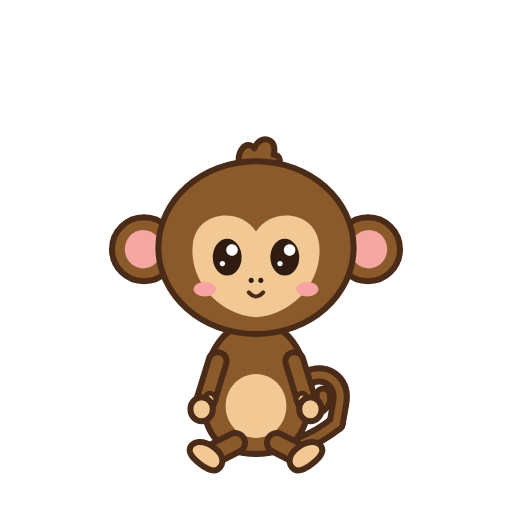
t = 0.00 s
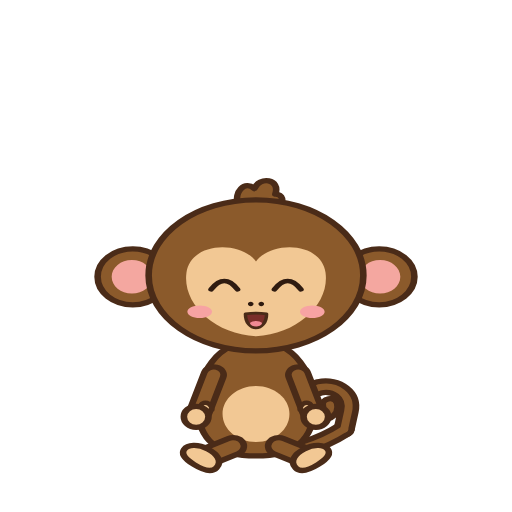
t = 0.27 s
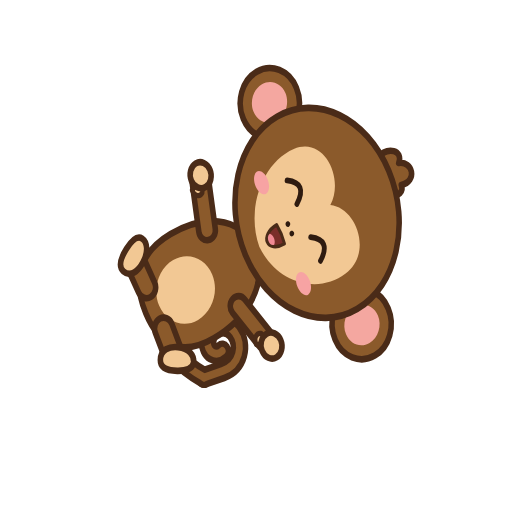
t = 0.50 s
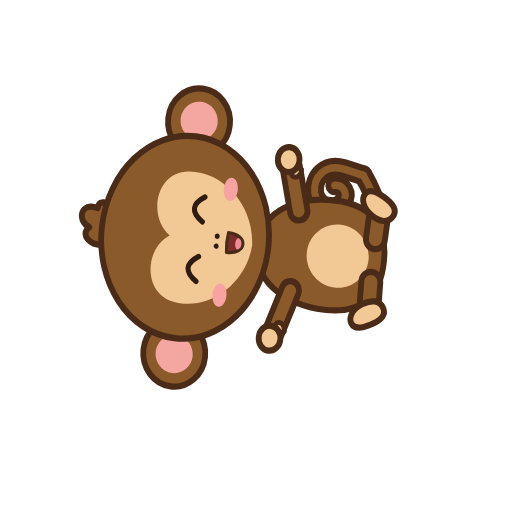
t = 0.80 s
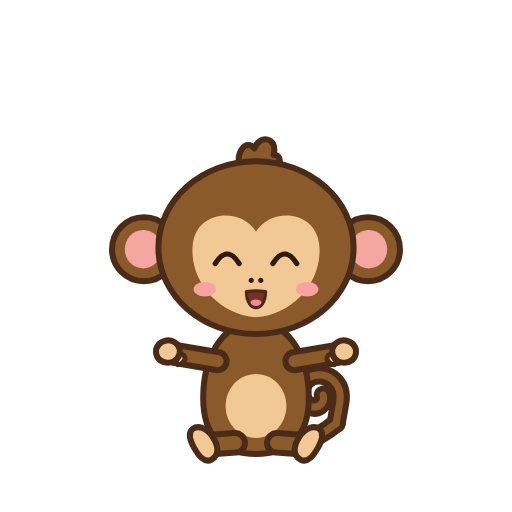
t = 1.07 s
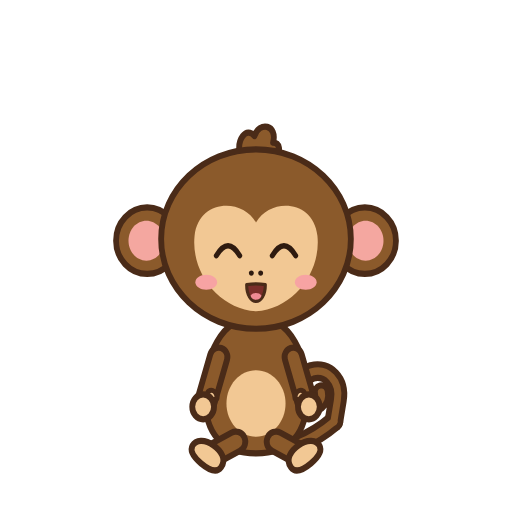
t = 1.33 s

The animated SVG that drew these frames (rendered in a browser with its animation timeline set to each time). Animation: 13 SMIL elements (animate=6,animateTransform=7); one cycle of 1.60 s, repeats indefinitely.

<svg data-clip="fun_spin" data-frames="48" data-fps="30" data-loop="true" xmlns="http://www.w3.org/2000/svg" viewBox="0 0 512 512" width="512" height="512">
<title>fun_spin</title>
<desc>Chibi monkey desktop pet - fun_spin (48 frames @ 30fps, loop)</desc>
<g class="n-branch">
</g>
<g class="n-pivot" transform="translate(256 470)">
<g class="n-char"><animateTransform attributeName="transform" type="translate" values="0 0;0 0;0 -90;0 0;0 0" dur="1.6000s" begin="0s" repeatCount="indefinite" fill="freeze" keyTimes="0;0.16667;0.41667;0.66667;1" calcMode="spline" keySplines="0.42 0 0.58 1;0.42 0 0.58 1;0.42 0 0.58 1;0.42 0 0.58 1"/><g><animateTransform attributeName="transform" type="scale" values="0.8 0.8;0.88 0.7;0.74 0.88;0.8 0.8;0.9 0.68;0.77 0.84;0.8 0.8" dur="1.6000s" begin="0s" repeatCount="indefinite" fill="freeze" keyTimes="0;0.16667;0.29167;0.66667;0.72917;0.85417;1" calcMode="spline" keySplines="0.42 0 0.58 1;0.42 0 0.58 1;0.42 0 0.58 1;0.42 0 0.58 1;0.42 0 0.58 1;0.42 0 0.58 1"/>
<g class="n-roll" transform="translate(0 -186)"><g><animateTransform attributeName="transform" type="rotate" values="0;0;360;360" dur="1.6000s" begin="0s" repeatCount="indefinite" fill="freeze" keyTimes="0;0.16667;0.66667;1" calcMode="spline" keySplines="0.42 0 0.58 1;0.42 0 0.58 1;0.42 0 0.58 1"/><g transform="translate(0 200)">
<g class="n-body" transform="translate(0 -40) translate(0 40)">
<g class="n-tail1" transform="translate(0 -56) rotate(10) translate(0 56)">
<g class="d-tail-ol1">
<path d="M0 -56C18.67 -58.67 37.33 -58.67 56 -56" fill="none" stroke="#4a2b18" stroke-width="24" stroke-linecap="round" stroke-linejoin="round"/>
</g>
<g class="n-tail2" transform="translate(56 -56) rotate(-40) translate(-56 56)">
<g class="d-tail-ol2">
<path d="M56 -56C73.33 -53.33 90.67 -53.33 108 -56" fill="none" stroke="#4a2b18" stroke-width="24" stroke-linecap="round" stroke-linejoin="round"/>
</g>
<g class="n-tail3" transform="translate(108 -56) rotate(-50) translate(-108 56)">
<g class="d-tail-ol3">
<path d="M108 -56L134 -56C158 -56 170 -76 162 -94C154 -110 130 -110 124 -94C120 -82 130 -74 140 -78" fill="none" stroke="#4a2b18" stroke-width="24" stroke-linecap="round" stroke-linejoin="round"/>
</g>
</g>
</g>
<g class="d-tail-fur1">
<path d="M0 -56C18.67 -58.67 37.33 -58.67 56 -56" fill="none" stroke="#8b5a2b" stroke-width="9" stroke-linecap="round" stroke-linejoin="round"/>
</g>
<g class="n-tail2" transform="translate(56 -56) rotate(-40) translate(-56 56)">
<g class="d-tail-fur2">
<path d="M56 -56C73.33 -53.33 90.67 -53.33 108 -56" fill="none" stroke="#8b5a2b" stroke-width="9" stroke-linecap="round" stroke-linejoin="round"/>
</g>
<g class="n-tail3" transform="translate(108 -56) rotate(-50) translate(-108 56)">
<g class="d-tail-fur3">
<path d="M108 -56L134 -56C158 -56 170 -76 162 -94C154 -110 130 -110 124 -94C120 -82 130 -74 140 -78" fill="none" stroke="#8b5a2b" stroke-width="9" stroke-linecap="round" stroke-linejoin="round"/>
</g>
</g>
</g>
</g>
<g class="d-body">
<path d="M0 -198C46 -198 66 -150 66 -104C66 -56 42 -34 0 -34C-42 -34 -66 -56 -66 -104C-66 -150 -46 -198 0 -198Z" fill="#8b5a2b" stroke="#4a2b18" stroke-width="7.5" stroke-linecap="round" stroke-linejoin="round"/>
<path d="M0 -134C20.99 -134 38 -116.09 38 -94C38 -71.91 20.99 -54 0 -54C-20.99 -54 -38 -71.91 -38 -94C-38 -116.09 -20.99 -134 0 -134Z" fill="#f2c894"/>
</g>
</g>
<g class="n-legL" transform="translate(-26 -48)"><g><animateTransform attributeName="transform" type="rotate" values="38;38;63;63;38;38" dur="1.6000s" begin="0s" repeatCount="indefinite" fill="freeze" keyTimes="0;0.16667;0.29167;0.625;0.83333;1" calcMode="spline" keySplines="0.42 0 0.58 1;0.42 0 0.58 1;0.42 0 0.58 1;0.42 0 0.58 1;0.42 0 0.58 1"/><g transform="translate(26 48)">
<g class="d-legL">
<path d="M-26 -48L-40 -18" fill="none" stroke="#4a2b18" stroke-width="32" stroke-linecap="round" stroke-linejoin="round"/>
<path d="M-26 -48L-40 -18" fill="none" stroke="#8b5a2b" stroke-width="17" stroke-linecap="round" stroke-linejoin="round"/>
<path d="M-22 -12C-22 -24 -34 -28 -46 -27C-60 -26 -68 -18 -67 -10C-66 -3 -58 0 -45 0C-30 0 -22 -4 -22 -12Z" fill="#f2c894" stroke="#4a2b18" stroke-width="7.5" stroke-linecap="round" stroke-linejoin="round"/>
</g>
</g></g></g>
<g class="n-legR" transform="translate(26 -48)"><g><animateTransform attributeName="transform" type="rotate" values="-38;-38;-63;-63;-38;-38" dur="1.6000s" begin="0s" repeatCount="indefinite" fill="freeze" keyTimes="0;0.16667;0.29167;0.625;0.83333;1" calcMode="spline" keySplines="0.42 0 0.58 1;0.42 0 0.58 1;0.42 0 0.58 1;0.42 0 0.58 1;0.42 0 0.58 1"/><g transform="translate(-26 48)">
<g class="d-legR">
<path d="M26 -48L40 -18" fill="none" stroke="#4a2b18" stroke-width="32" stroke-linecap="round" stroke-linejoin="round"/>
<path d="M26 -48L40 -18" fill="none" stroke="#8b5a2b" stroke-width="17" stroke-linecap="round" stroke-linejoin="round"/>
<path d="M22 -12C22 -24 34 -28 46 -27C60 -26 68 -18 67 -10C66 -3 58 0 45 0C30 0 22 -4 22 -12Z" fill="#f2c894" stroke="#4a2b18" stroke-width="7.5" stroke-linecap="round" stroke-linejoin="round"/>
</g>
</g></g></g>
<g class="n-body" transform="translate(0 -40) translate(0 40)">
<g class="n-tail1" transform="translate(0 -56) rotate(10) translate(0 56)">
<g class="n-tail2" transform="translate(56 -56) rotate(-40) translate(-56 56)">
<g class="n-tail3" transform="translate(108 -56) rotate(-50) translate(-108 56)">
</g>
</g>
<g class="n-tail2" transform="translate(56 -56) rotate(-40) translate(-56 56)">
<g class="n-tail3" transform="translate(108 -56) rotate(-50) translate(-108 56)">
</g>
</g>
</g>
<g class="n-head" transform="translate(0 -182) translate(0 182)">
<g class="n-earL" transform="translate(-112 -288) translate(112 288)">
<g class="d-earL">
<path d="M-140 -330C-117.91 -330 -100 -312.09 -100 -290C-100 -267.91 -117.91 -250 -140 -250C-162.09 -250 -180 -267.91 -180 -290C-180 -312.09 -162.09 -330 -140 -330Z" fill="#8b5a2b" stroke="#4a2b18" stroke-width="7.5" stroke-linecap="round" stroke-linejoin="round"/>
<path d="M-141 -314C-128.3 -314 -118 -303.25 -118 -290C-118 -276.75 -128.3 -266 -141 -266C-153.7 -266 -164 -276.75 -164 -290C-164 -303.25 -153.7 -314 -141 -314Z" fill="#f4a7a0"/>
</g>
</g>
<g class="n-earR" transform="translate(112 -288) translate(-112 288)">
<g class="d-earR">
<path d="M140 -330C162.09 -330 180 -312.09 180 -290C180 -267.91 162.09 -250 140 -250C117.91 -250 100 -267.91 100 -290C100 -312.09 117.91 -330 140 -330Z" fill="#8b5a2b" stroke="#4a2b18" stroke-width="7.5" stroke-linecap="round" stroke-linejoin="round"/>
<path d="M141 -314C153.7 -314 164 -303.25 164 -290C164 -276.75 153.7 -266 141 -266C128.3 -266 118 -276.75 118 -290C118 -303.25 128.3 -314 141 -314Z" fill="#f4a7a0"/>
</g>
</g>
<g class="d-tuft">
<path d="M-20 -392C-26 -412 -12 -428 -2 -416C4 -434 28 -430 22 -408C30 -408 33 -398 25 -392L-20 -392Z" fill="#8b5a2b" stroke="#4a2b18" stroke-width="7.5" stroke-linecap="round" stroke-linejoin="round"/>
</g>
<g class="d-head">
<path d="M0 -400C67.38 -400 122 -351.65 122 -292C122 -232.35 67.38 -184 0 -184C-67.38 -184 -122 -232.35 -122 -292C-122 -351.65 -67.38 -400 0 -400Z" fill="#8b5a2b" stroke="#4a2b18" stroke-width="7.5" stroke-linecap="round" stroke-linejoin="round"/>
</g>
<g class="n-face" transform="translate(0 -270) translate(0 270)">
<g class="d-patch">
<path d="M0 -312C18 -342 74 -340 79 -296C84 -252 48 -208 0 -205C-48 -208 -84 -252 -79 -296C-74 -340 -18 -342 0 -312Z" fill="#f2c894"/>
</g>
<g class="n-cheekL" transform="translate(-64 -240) translate(64 240)">
<g class="d-cheekL">
<path d="M-64 -249C-56.27 -249 -50 -244.97 -50 -240C-50 -235.03 -56.27 -231 -64 -231C-71.73 -231 -78 -235.03 -78 -240C-78 -244.97 -71.73 -249 -64 -249Z" fill="#f7a3a3"/>
</g>
</g>
<g class="n-cheekR" transform="translate(64 -240) translate(-64 240)">
<g class="d-cheekR">
<path d="M64 -249C71.73 -249 78 -244.97 78 -240C78 -235.03 71.73 -231 64 -231C56.27 -231 50 -235.03 50 -240C50 -244.97 56.27 -249 64 -249Z" fill="#f7a3a3"/>
</g>
</g>
<g class="d-nose">
<path d="M-6 -254.2C-4.23 -254.2 -2.8 -252.77 -2.8 -251C-2.8 -249.23 -4.23 -247.8 -6 -247.8C-7.77 -247.8 -9.2 -249.23 -9.2 -251C-9.2 -252.77 -7.77 -254.2 -6 -254.2Z" fill="#2f1b10"/>
<path d="M6 -254.2C7.77 -254.2 9.2 -252.77 9.2 -251C9.2 -249.23 7.77 -247.8 6 -247.8C4.23 -247.8 2.8 -249.23 2.8 -251C2.8 -252.77 4.23 -254.2 6 -254.2Z" fill="#2f1b10"/>
</g>
<g class="n-mouth" transform="translate(0 -230) translate(0 230)">
<g class="d-mouth-smile" opacity="1"><animate attributeName="opacity" values="1;0;1;1" dur="1.6000s" begin="0s" repeatCount="indefinite" fill="freeze" keyTimes="0;0.125;0.875;1" calcMode="discrete"/>
<path d="M-9 -236C-3 -229.33 3 -229.33 9 -236" fill="none" stroke="#4a2b18" stroke-width="5" stroke-linecap="round" stroke-linejoin="round"/>
</g>
<g class="d-mouth-open" opacity="0"><animate attributeName="opacity" values="0;1;0;0" dur="1.6000s" begin="0s" repeatCount="indefinite" fill="freeze" keyTimes="0;0.125;0.875;1" calcMode="discrete"/>
<path d="M-12 -237C-6 -238 6 -238 12 -237C12 -224 6 -217 0 -217C-6 -217 -12 -224 -12 -237Z" fill="#7a2e2a" stroke="#4a2b18" stroke-width="4" stroke-linecap="round" stroke-linejoin="round"/>
<path d="M-7 -224C-4 -228 4 -228 7 -224C6 -220 3 -219 0 -219C-3 -219 -6 -220 -7 -224Z" fill="#f08a94"/>
</g>
</g>
<g class="n-eyes" transform="translate(0 -280) translate(0 280)">
<g class="n-eyeL" transform="translate(-36 -280) translate(36 280)">
<g class="d-eyeL-open" opacity="1"><animate attributeName="opacity" values="1;0;1;1" dur="1.6000s" begin="0s" repeatCount="indefinite" fill="freeze" keyTimes="0;0.125;0.875;1" calcMode="discrete"/>
<path d="M-36 -303C-26.06 -303 -18 -292.7 -18 -280C-18 -267.3 -26.06 -257 -36 -257C-45.94 -257 -54 -267.3 -54 -280C-54 -292.7 -45.94 -303 -36 -303Z" fill="#2f1b10"/>
<path d="M-30 -296.2C-26.02 -296.2 -22.8 -292.98 -22.8 -289C-22.8 -285.02 -26.02 -281.8 -30 -281.8C-33.98 -281.8 -37.2 -285.02 -37.2 -289C-37.2 -292.98 -33.98 -296.2 -30 -296.2Z" fill="#ffffff"/>
<path d="M-42 -275.4C-40.12 -275.4 -38.6 -273.88 -38.6 -272C-38.6 -270.12 -40.12 -268.6 -42 -268.6C-43.88 -268.6 -45.4 -270.12 -45.4 -272C-45.4 -273.88 -43.88 -275.4 -42 -275.4Z" fill="#ffffff"/>
</g>
<g class="d-eyeL-happy" opacity="0"><animate attributeName="opacity" values="0;1;0;0" dur="1.6000s" begin="0s" repeatCount="indefinite" fill="freeze" keyTimes="0;0.125;0.875;1" calcMode="discrete"/>
<path d="M-51 -272C-41 -288 -31 -288 -21 -272" fill="none" stroke="#2f1b10" stroke-width="6.5" stroke-linecap="round" stroke-linejoin="round"/>
</g>
</g>
<g class="n-eyeR" transform="translate(36 -280) translate(-36 280)">
<g class="d-eyeR-open" opacity="1"><animate attributeName="opacity" values="1;0;1;1" dur="1.6000s" begin="0s" repeatCount="indefinite" fill="freeze" keyTimes="0;0.125;0.875;1" calcMode="discrete"/>
<path d="M36 -303C45.94 -303 54 -292.7 54 -280C54 -267.3 45.94 -257 36 -257C26.06 -257 18 -267.3 18 -280C18 -292.7 26.06 -303 36 -303Z" fill="#2f1b10"/>
<path d="M42 -296.2C45.98 -296.2 49.2 -292.98 49.2 -289C49.2 -285.02 45.98 -281.8 42 -281.8C38.02 -281.8 34.8 -285.02 34.8 -289C34.8 -292.98 38.02 -296.2 42 -296.2Z" fill="#ffffff"/>
<path d="M30 -275.4C31.88 -275.4 33.4 -273.88 33.4 -272C33.4 -270.12 31.88 -268.6 30 -268.6C28.12 -268.6 26.6 -270.12 26.6 -272C26.6 -273.88 28.12 -275.4 30 -275.4Z" fill="#ffffff"/>
</g>
<g class="d-eyeR-happy" opacity="0"><animate attributeName="opacity" values="0;1;0;0" dur="1.6000s" begin="0s" repeatCount="indefinite" fill="freeze" keyTimes="0;0.125;0.875;1" calcMode="discrete"/>
<path d="M51 -272C41 -288 31 -288 21 -272" fill="none" stroke="#2f1b10" stroke-width="6.5" stroke-linecap="round" stroke-linejoin="round"/>
</g>
</g>
</g>
<g class="n-brows" transform="translate(0 -314) translate(0 314)">
</g>
</g>
</g>
<g class="n-armL" transform="translate(-48 -150)"><g><animateTransform attributeName="transform" type="rotate" values="0;0;90;90;0;0" dur="1.6000s" begin="0s" repeatCount="indefinite" fill="freeze" keyTimes="0;0.16667;0.29167;0.625;0.83333;1" calcMode="spline" keySplines="0.42 0 0.58 1;0.42 0 0.58 1;0.42 0 0.58 1;0.42 0 0.58 1;0.42 0 0.58 1"/><g transform="translate(48 150)">
<g class="d-armL">
<path d="M-48 -150L-64 -98" fill="none" stroke="#4a2b18" stroke-width="30" stroke-linecap="round" stroke-linejoin="round"/>
<path d="M-48 -150L-64 -98" fill="none" stroke="#8b5a2b" stroke-width="15" stroke-linecap="round" stroke-linejoin="round"/>
<path d="M-50 -100C-50 -108 -56 -112 -61 -109C-64 -106 -63 -100 -59 -97L-50 -100Z" fill="#f2c894" stroke="#4a2b18" stroke-width="6" stroke-linecap="round" stroke-linejoin="round"/>
<path d="M-68 -105C-60.27 -105 -54 -98.28 -54 -90C-54 -81.72 -60.27 -75 -68 -75C-75.73 -75 -82 -81.72 -82 -90C-82 -98.28 -75.73 -105 -68 -105Z" fill="#f2c894" stroke="#4a2b18" stroke-width="7.5" stroke-linecap="round" stroke-linejoin="round"/>
</g>
</g></g></g>
<g class="n-armR" transform="translate(48 -150)"><g><animateTransform attributeName="transform" type="rotate" values="0;0;-90;-90;0;0" dur="1.6000s" begin="0s" repeatCount="indefinite" fill="freeze" keyTimes="0;0.16667;0.29167;0.625;0.83333;1" calcMode="spline" keySplines="0.42 0 0.58 1;0.42 0 0.58 1;0.42 0 0.58 1;0.42 0 0.58 1;0.42 0 0.58 1"/><g transform="translate(-48 150)">
<g class="d-armR">
<path d="M48 -150L64 -98" fill="none" stroke="#4a2b18" stroke-width="30" stroke-linecap="round" stroke-linejoin="round"/>
<path d="M48 -150L64 -98" fill="none" stroke="#8b5a2b" stroke-width="15" stroke-linecap="round" stroke-linejoin="round"/>
<path d="M50 -100C50 -108 56 -112 61 -109C64 -106 63 -100 59 -97L50 -100Z" fill="#f2c894" stroke="#4a2b18" stroke-width="6" stroke-linecap="round" stroke-linejoin="round"/>
<path d="M68 -105C75.73 -105 82 -98.28 82 -90C82 -81.72 75.73 -75 68 -75C60.27 -75 54 -81.72 54 -90C54 -98.28 60.27 -105 68 -105Z" fill="#f2c894" stroke="#4a2b18" stroke-width="7.5" stroke-linecap="round" stroke-linejoin="round"/>
</g>
</g></g></g>
</g>
</g></g></g>
</g></g>
</g>
</svg>
